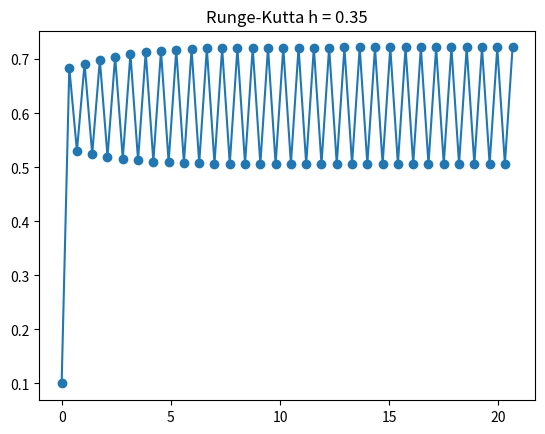

Reproduce this figure in Python.
"""
This script uses Runge-Kutta Method to approximate and plot the value of p. The
Runge-Kutta method is descirbed in Section 5.7 of the textbook, and rescursively
calculates the value of x and y based on intermediate claculations of the values 
k1, k2, k3, and k4. Although the Runge-Kutta Method is fairly accurate with smaller
step sizes, several errors can arise when the step size is too large. The values of 
h that are displayed with this problem demonstrate some of those errors. We used
h = 0.3, 0.325, and 0.35 for this problem. For the largest value h = 0.35, we saw
that the value of p tended to oscillate between 0.51 and 0.72. Lowering the value 
of h to 0.325 solved the oscillating problem, however p ended up converging to 
0.67 as x increased, even though it should have convered to 1. Lowering the value of h
again to 0.3 caused p to converge to 0.76, which is closer to the actual answer. 
Interestingly, lowering the value of p to 0.2 causes it to converge to the correct 
answer (p = 1) as x increases. 

The way that this script works is quite similar to the EulerMethod.py script. We 
first import the necessary libraries for plotting, namely matplotlib.pyplot and 
numpy. We then define a function f that represents the value of dp/dt for 
code-writing simplicity. We then intitialze the arrays x and y, which are the 
coordinates of our eventual scatter plot, to size 60 because we have 60 step counts. 
The variable h will represent our step size, which in this case are 0.3, 0.325, and 
0.35. To recursively calculate the values of x and y, we create a for loop that loops
from 1 to 60 that will update k1, k2, k3, and k4 based on the value of the function
f at the previous step and the step count. The values of k1, k2, k3, and k4 at the
current iteration will then be used to update the values of x and y for the current
iteration. Finally, we convert and x and y arrays to numpy arrays and plot them using
matplotlib. 
"""
import matplotlib.pyplot as plt
import numpy as np

def f(x, y):
    return 10*y*(1-y)

x = [0]*60
y = [0]*60

x[0] = 0
y[0] = 0.1
h = 0.35

for i in range(1, 60):
    k1 = h*f(x[i-1], y[i-1])
    k2 = h*f(x[i-1] + h/2, y[i-1] + k1/2)
    k3 = h*f(x[i-1] + h/2, y[i-1] + k2/2)
    k4 = h*f(x[i-1] + h, y[i-1] + k3)

    x[i] = x[i-1] + h
    y[i] = y[i-1] + 1/6 * (k1 + 2*k2 + 2*k3 + k4)

x_np = np.array(x)
y_np = np.array(y)
plt.scatter(x_np, y_np)
plt.plot(x_np, y_np)

plt.title("Runge-Kutta h = " + str(h))
plt.show()

print(y)